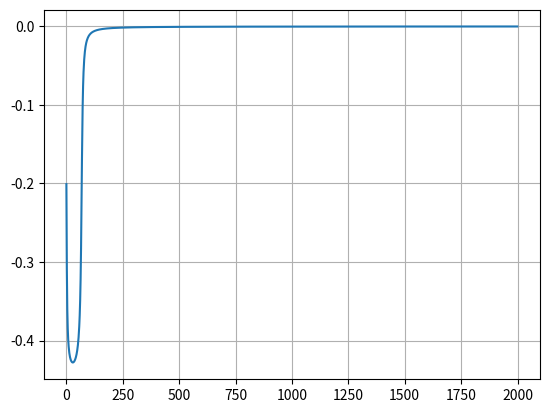

This figure's Python source:
from numpy import random, dot, exp, array
import matplotlib.pyplot as plt

# 31 because it has 3 inputs and 1 output
class NeuralNetwork():

	def __init__(self):

		# fixing the random seed for reproducibility
		random.seed(1)

		# inizializing uniform random weights in the interval [-1, 1]
		self.synaptic_weights = 2 * random.random((3,1)) - 1
		self.error_history = []


	def __sigmoid(self, x):
		return 1 / (1 + exp(-x))


	def __sigmoid_derivative(self, x):
		return x * (1 - x)


	def train(self, given_input, given_output, epochs):

		self.error_history.clear()

		# train cycle
		for i in range(epochs):

			# one forward pass of all the inputs. Batch processing.
			output = self.forward(given_input)

			# the difference is the error
			error = output - given_output 
			self.error_history.append(error.mean())

			# calculating the gradient
			adjustement = dot(given_input.T, error * self.__sigmoid_derivative(output))

			self.synaptic_weights += adjustement


	def forward(self, inputs):
		return self.__sigmoid(dot(inputs, self.synaptic_weights))




def main():

	# inizialiting the neural network
	neural_network = NeuralNetwork()


	# 4 training hardcoded samples
	training_set_inputs = array([[0, 0, 1], [1, 1, 1], [1, 0, 1], [0, 1, 1]])
	training_set_outputs = array([[0, 1, 1, 0]]).T

	# let's train the network
	neural_network.train(training_set_inputs, training_set_outputs, 2000)

	print("Weights are:\n",neural_network.synaptic_weights)
	print("Outputs is:\n", neural_network.forward(training_set_inputs))

	plt.plot(neural_network.error_history)
	plt.grid()
	plt.show()

if __name__ == '__main__':
	main()